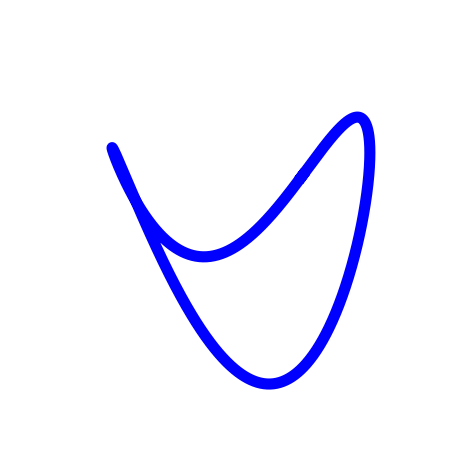

This chart was generated by the following Python code:
"""
Ik zag op het journaal een bewegend meta logo (van facebook en zo)

even namaken met MatPlotlib....

"""

import numpy as np
import matplotlib.pyplot as plt
from mpl_toolkits import mplot3d


fig = plt.figure()
ax = plt.axes(projection='3d')

p = np.linspace(0, 2 * np.pi, 1000)

x = np.sin(p)
y = np.cos(p)
z = np.sin(2*p)

ax.plot3D(x,y,z,'b-', lw=8)
plt.axis('off')
plt.tight_layout()
plt.show()

